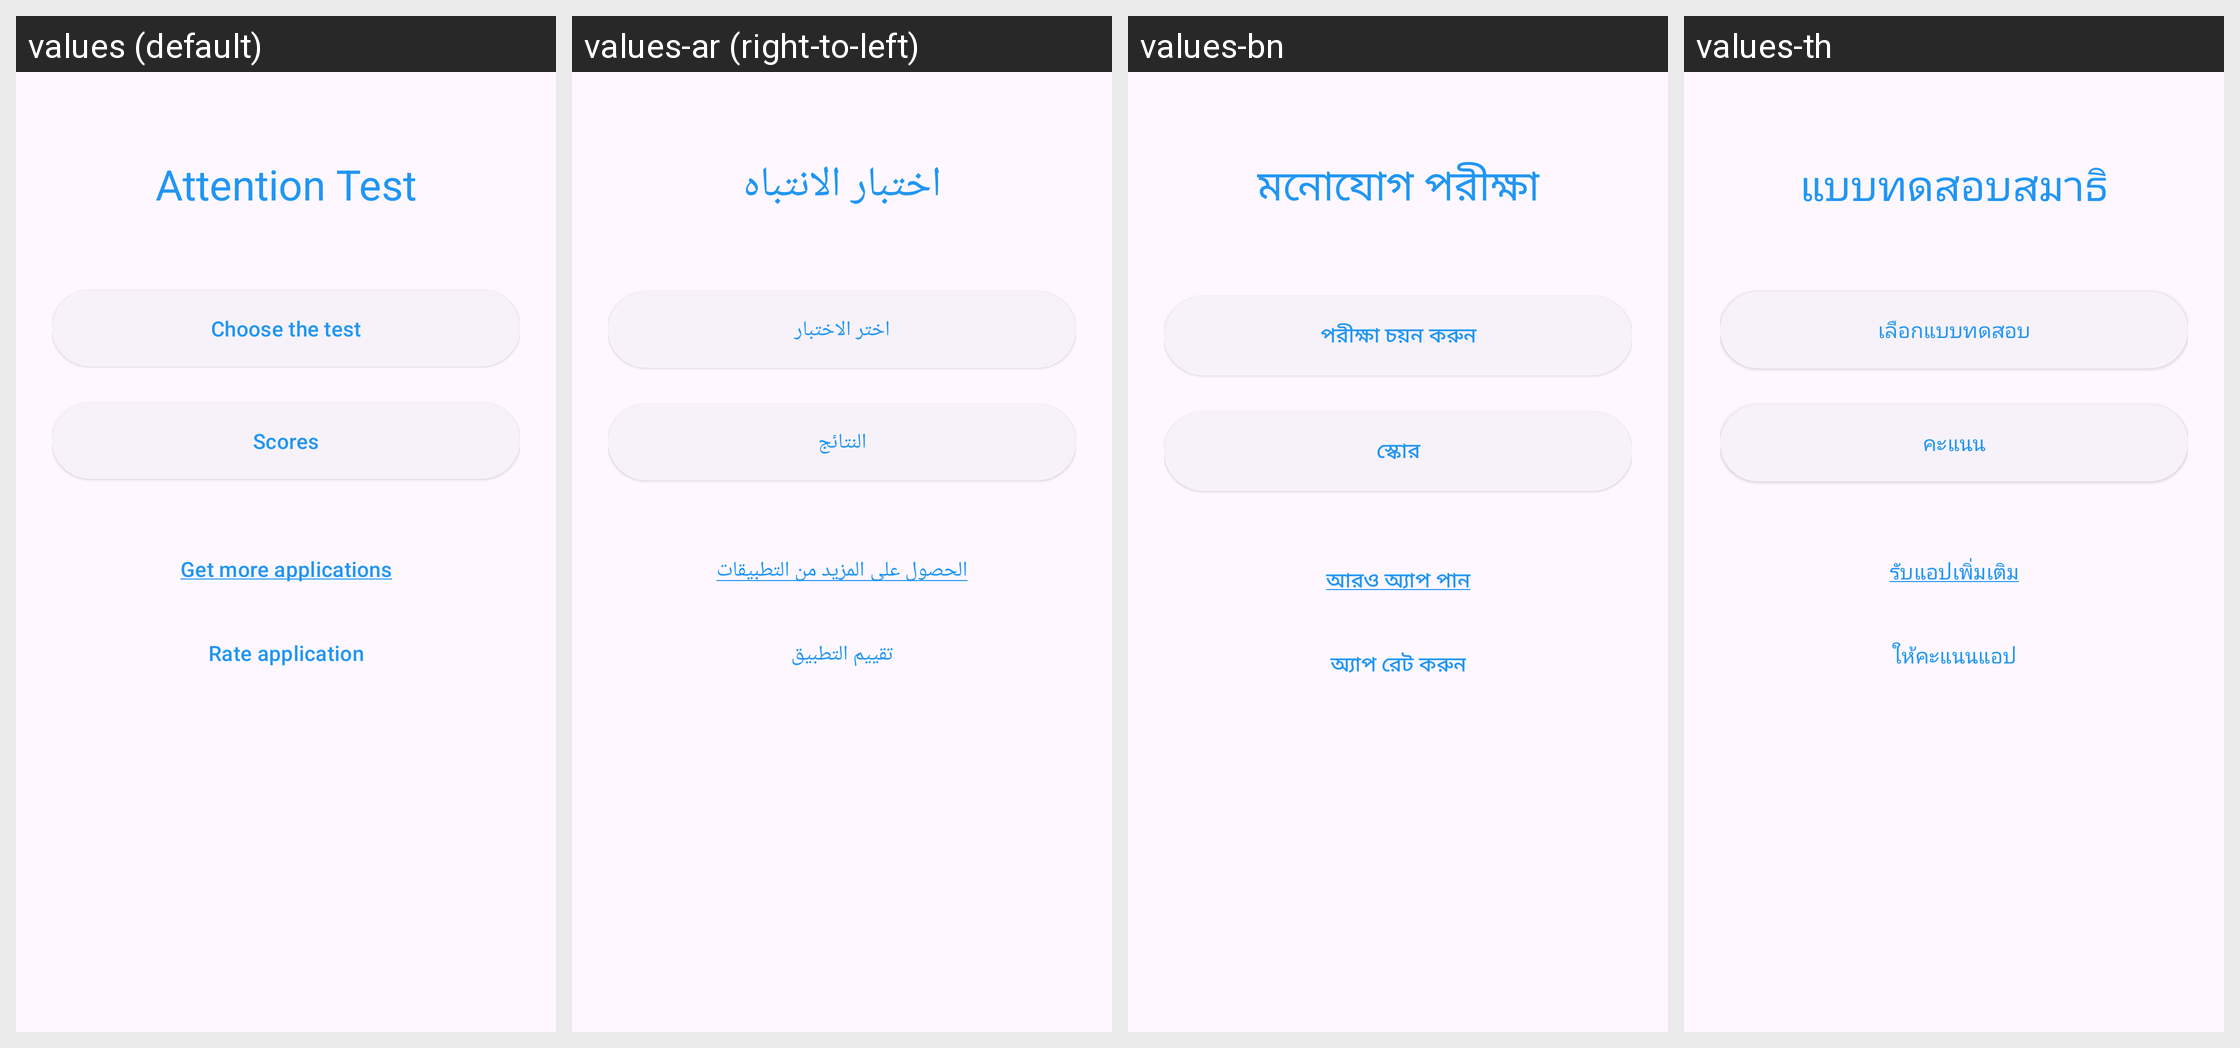

Here is an Android app screen in its default locale and in the app's own translations. Write out the translated-string differences for the strings that appear on this screen.
Android screen res/layout/main.xml rendered under 4 locales, left to right: values (default), values-ar (right-to-left), values-bn, values-th. Device: Nexus 5 (rendered at 1080×1920; each locale shown at half size, 540×960, under a caption strip naming it); theme Theme.AttentionTest.
Other locales in the repository, not shown: values-da, values-de, values-el, values-en, values-es, values-fr, values-hi, values-hu, values-id, values-it, values-iw, values-ja, values-ko, values-nl, values-pl, values-pt, values-ro, values-ru, values-sv, values-tr, values-uk, values-vi, values-zh.
Strings drawn on this screen, with the default value and each locale's value (text and hints the layout hard-codes, and strings that could not be matched under every locale, appear in the picture but are not listed):

app_name
  values: Attention Test
  values-ar: اختبار الانتباه
  values-bn: মনোযোগ পরীক্ষা
  values-th: แบบทดสอบสมาธิ

main_digital_sequence
  values: Choose the test
  values-ar: اختر الاختبار
  values-bn: পরীক্ষা চয়ন করুন
  values-th: เลือกแบบทดสอบ

main_records
  values: Scores
  values-ar: النتائج
  values-bn: স্কোর
  values-th: คะแนน

main_more_apps
  values: Get more applications
  values-ar: الحصول على المزيد من التطبيقات
  values-bn: আরও অ্যাপ পান
  values-th: รับแอปเพิ่มเติม

main_rate_app
  values: Rate application
  values-ar: تقييم التطبيق
  values-bn: অ্যাপ রেট করুন
  values-th: ให้คะแนนแอป
